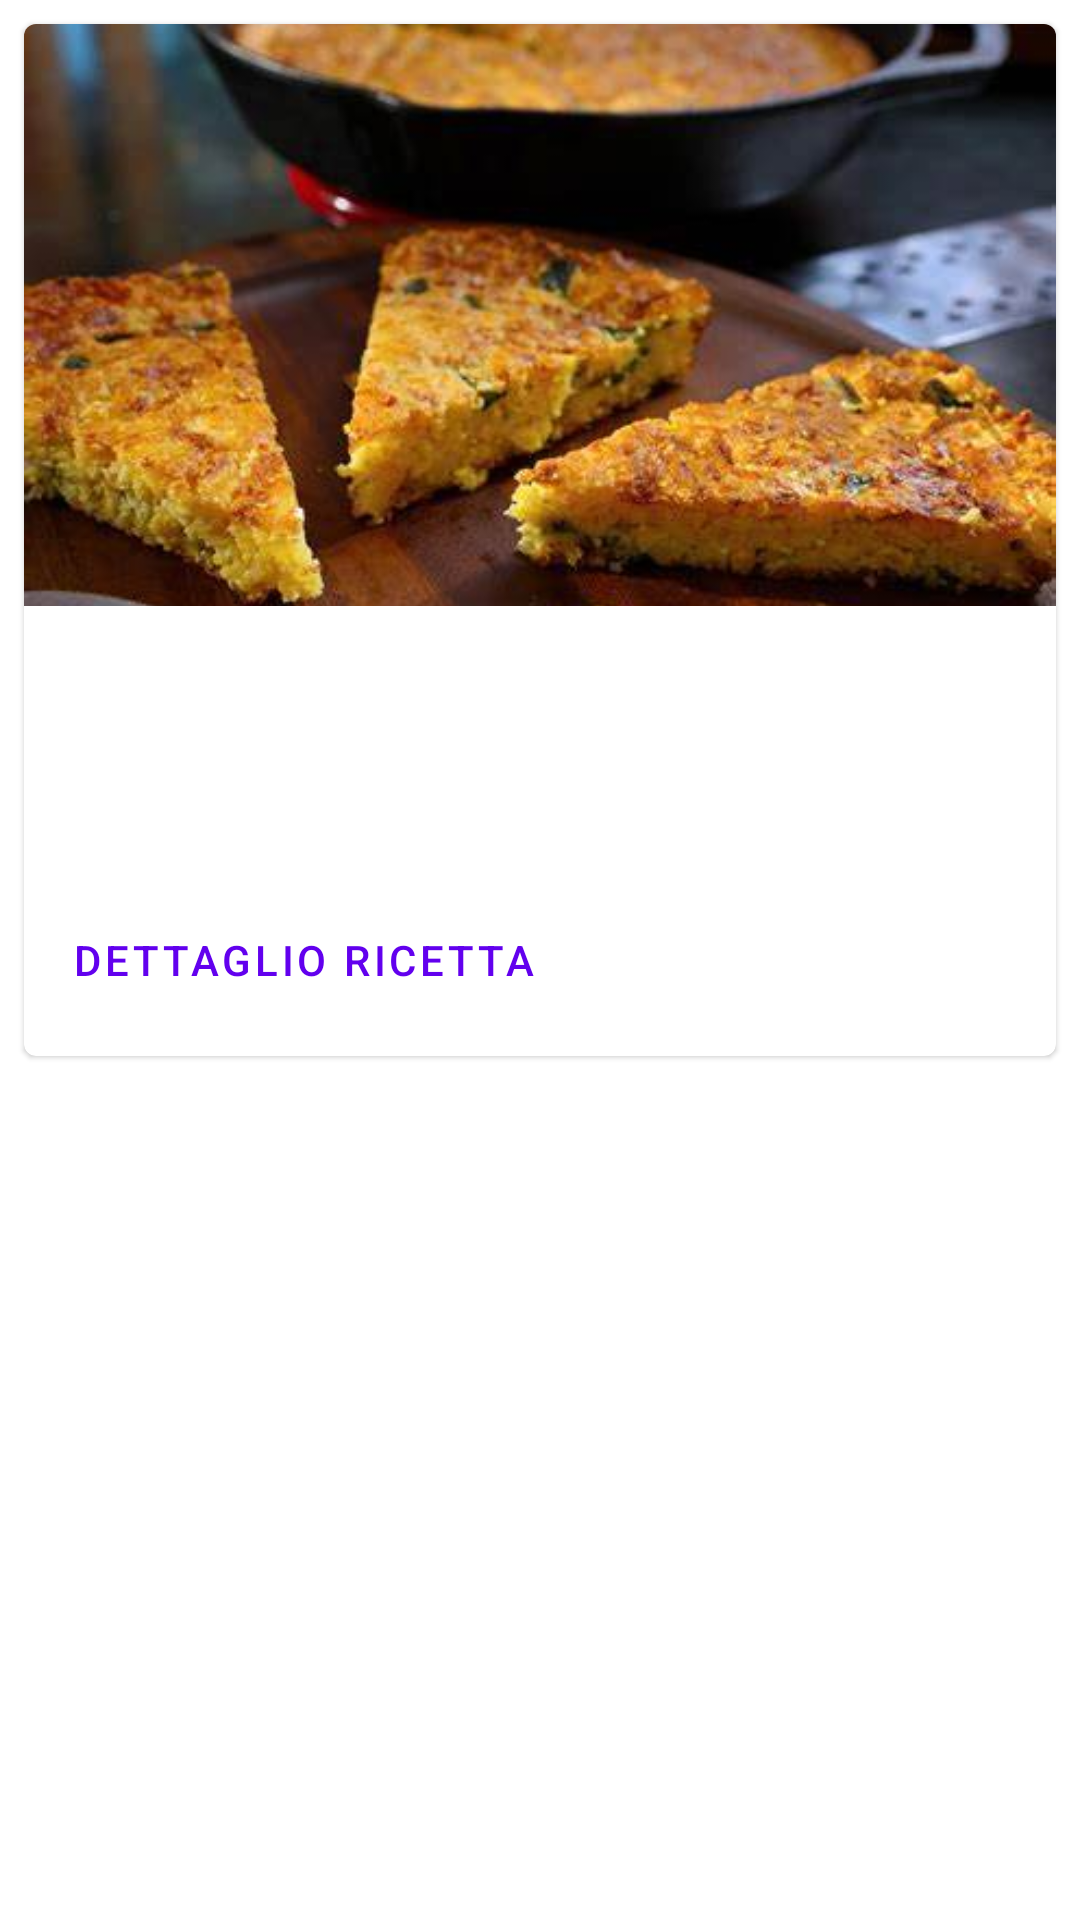

Layout XML and referenced resources for this Android screen:
<!-- AndroidManifest.xml: application theme Theme.RecipeBook -->
<!-- res/layout/cardview_item.xml -->
<?xml version="1.0" encoding="utf-8"?>
<RelativeLayout xmlns:android="http://schemas.android.com/apk/res/android"
    xmlns:tools="http://schemas.android.com/tools"
    android:layout_width="match_parent"
    android:layout_height="wrap_content"
    xmlns:app="http://schemas.android.com/apk/res-auto">

    <com.google.android.material.card.MaterialCardView
        android:id="@+id/card"
        android:layout_width="match_parent"
        android:layout_height="wrap_content"
        android:layout_margin="8dp">

        <LinearLayout
            android:layout_width="match_parent"
            android:layout_height="wrap_content"
            android:orientation="vertical">

            
            <ImageView
                android:layout_width="match_parent"
                android:layout_height="194dp"
                android:scaleType="centerCrop"
                android:id="@+id/img"
                android:src="@drawable/cake"
                />

            <LinearLayout
                android:layout_width="match_parent"
                android:layout_height="wrap_content"
                android:orientation="vertical"
                android:padding="16dp">

                
                <TextView
                    android:layout_width="wrap_content"
                    android:layout_height="wrap_content"
                    android:textAppearance="?attr/textAppearanceHeadline6"
                    android:id="@+id/title"
                    />
                <TextView
                    android:layout_width="wrap_content"
                    android:layout_height="wrap_content"
                    android:layout_marginTop="8dp"
                    android:id="@+id/description"
                    android:textAppearance="?attr/textAppearanceBody2"
                    android:textColor="?android:attr/textColorSecondary"
                    />
            </LinearLayout>

            
            <LinearLayout
                android:layout_width="wrap_content"
                android:layout_height="wrap_content"
                android:layout_margin="8dp"
                android:orientation="horizontal">
                <com.google.android.material.button.MaterialButton
                    android:layout_width="wrap_content"
                    android:layout_height="wrap_content"
                    android:layout_marginEnd="8dp"
                    android:text="@string/dettaglio_prodotto"
                    android:id="@+id/dettaglio"
                    style="?attr/borderlessButtonStyle"
                    />
            </LinearLayout>
        </LinearLayout>
    </com.google.android.material.card.MaterialCardView>
</RelativeLayout>
<!-- resources referenced by this layout -->
<resources>
  <!-- drawable cake: jpg bitmap (drawable-v24, 27035 bytes) -->
  <string name="dettaglio_prodotto">Dettaglio ricetta</string>
  <style name="Theme.RecipeBook" parent="Theme.MaterialComponents.Light.NoActionBar">
          
          <item name="colorPrimary">@color/colorPrimary</item>
          <item name="colorPrimaryVariant">@color/purple_700</item>
          <item name="colorOnPrimary">@color/white</item>
          
          <item name="colorSecondary">@color/teal_200</item>
          <item name="colorSecondaryVariant">@color/teal_700</item>
          <item name="colorOnSecondary">@color/black</item>
          
          <item name="android:statusBarColor" tools:targetApi="l">?attr/colorPrimaryVariant</item>
          
      </style>
  <!-- not gathered from this repository: default colours our renderer supplied (Android Studio template values) -->
  <color name="purple_700">#FF3700B3</color>
  <color name="teal_200">#FF03DAC5</color>
  <color name="teal_700">#FF018786</color>
  <color name="black">#FF000000</color>
  <color name="white">#FFFFFFFF</color>
  <color name="colorPrimary">#FF6200EE</color>
</resources>
